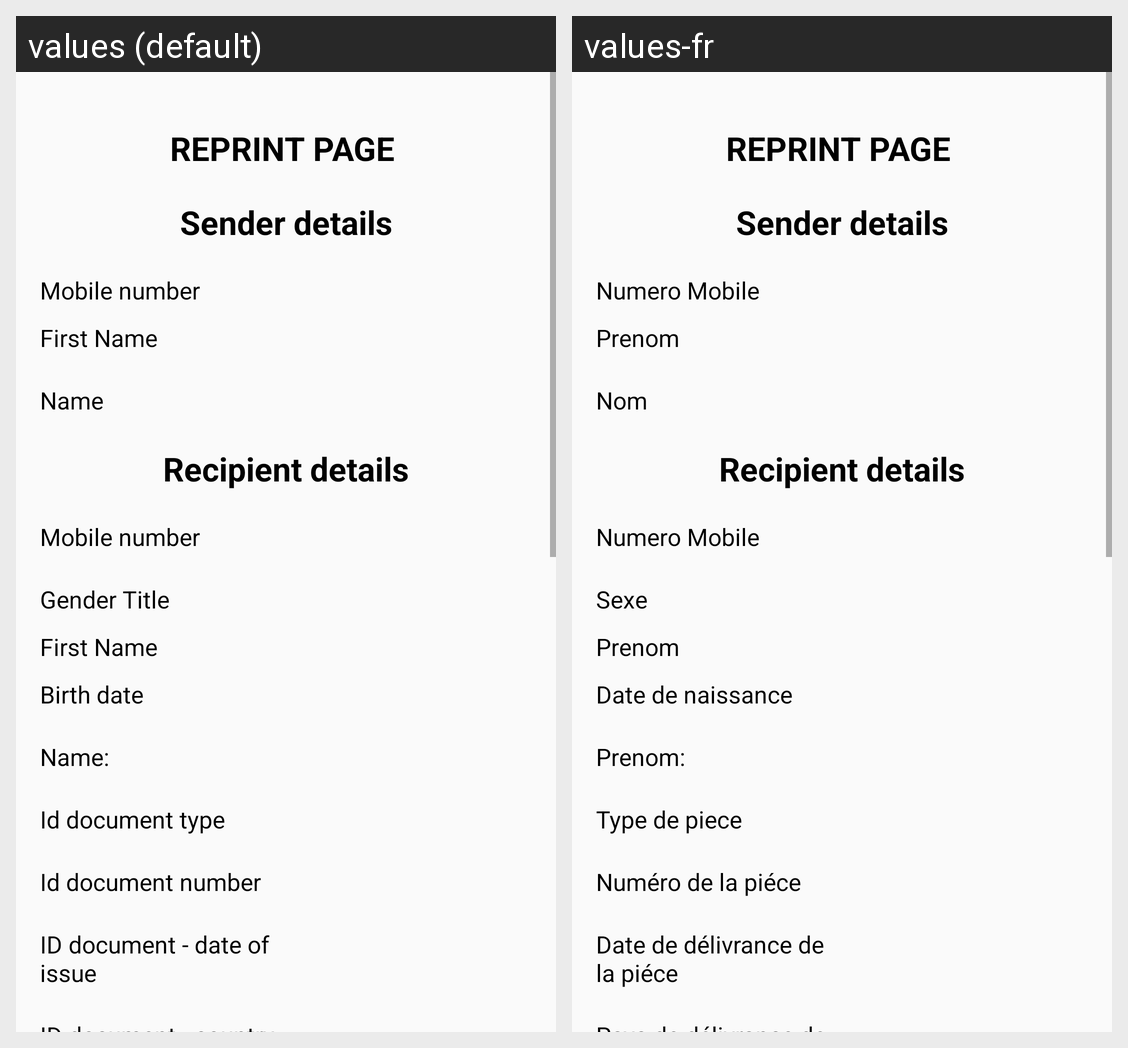

The same Android screen rendered under two of its app's locales, left to right. List the strings drawn on it with the default value and each locale's translation.
Android screen res/layout/receipt_sendmoney_receivemoney_demo.xml rendered under 2 locales, left to right: values (default), values-fr. Device: Nexus 5 (rendered at 1080×1920; each locale shown at half size, 540×960, under a caption strip naming it); theme AppTheme.
Strings drawn on this screen, with the default value and each locale's value (text and hints the layout hard-codes, and strings that could not be matched under every locale, appear in the picture but are not listed):

mobileNumber
  values: Mobile number
  values-fr: Numero Mobile

first_name
  values: First Name
  values-fr: Prenom

name_cashtocash
  values: Name
  values-fr: Nom

gender_title_Type_cashtocash
  values: Gender Title
  values-fr: Sexe

birth_date
  values: Birth date
  values-fr: Date de naissance

name
  values: Name:
  values-fr: Prenom:

id_document_tye_cashtocash
  values: Id document type
  values-fr: Type de piece

id_documnetnumber_cashtocash
  values: Id document number
  values-fr: Numéro de la piéce

id_documentDateofissue_cashtocash
  values: ID document - date of issue
  values-fr: Date de délivrance de la piéce
